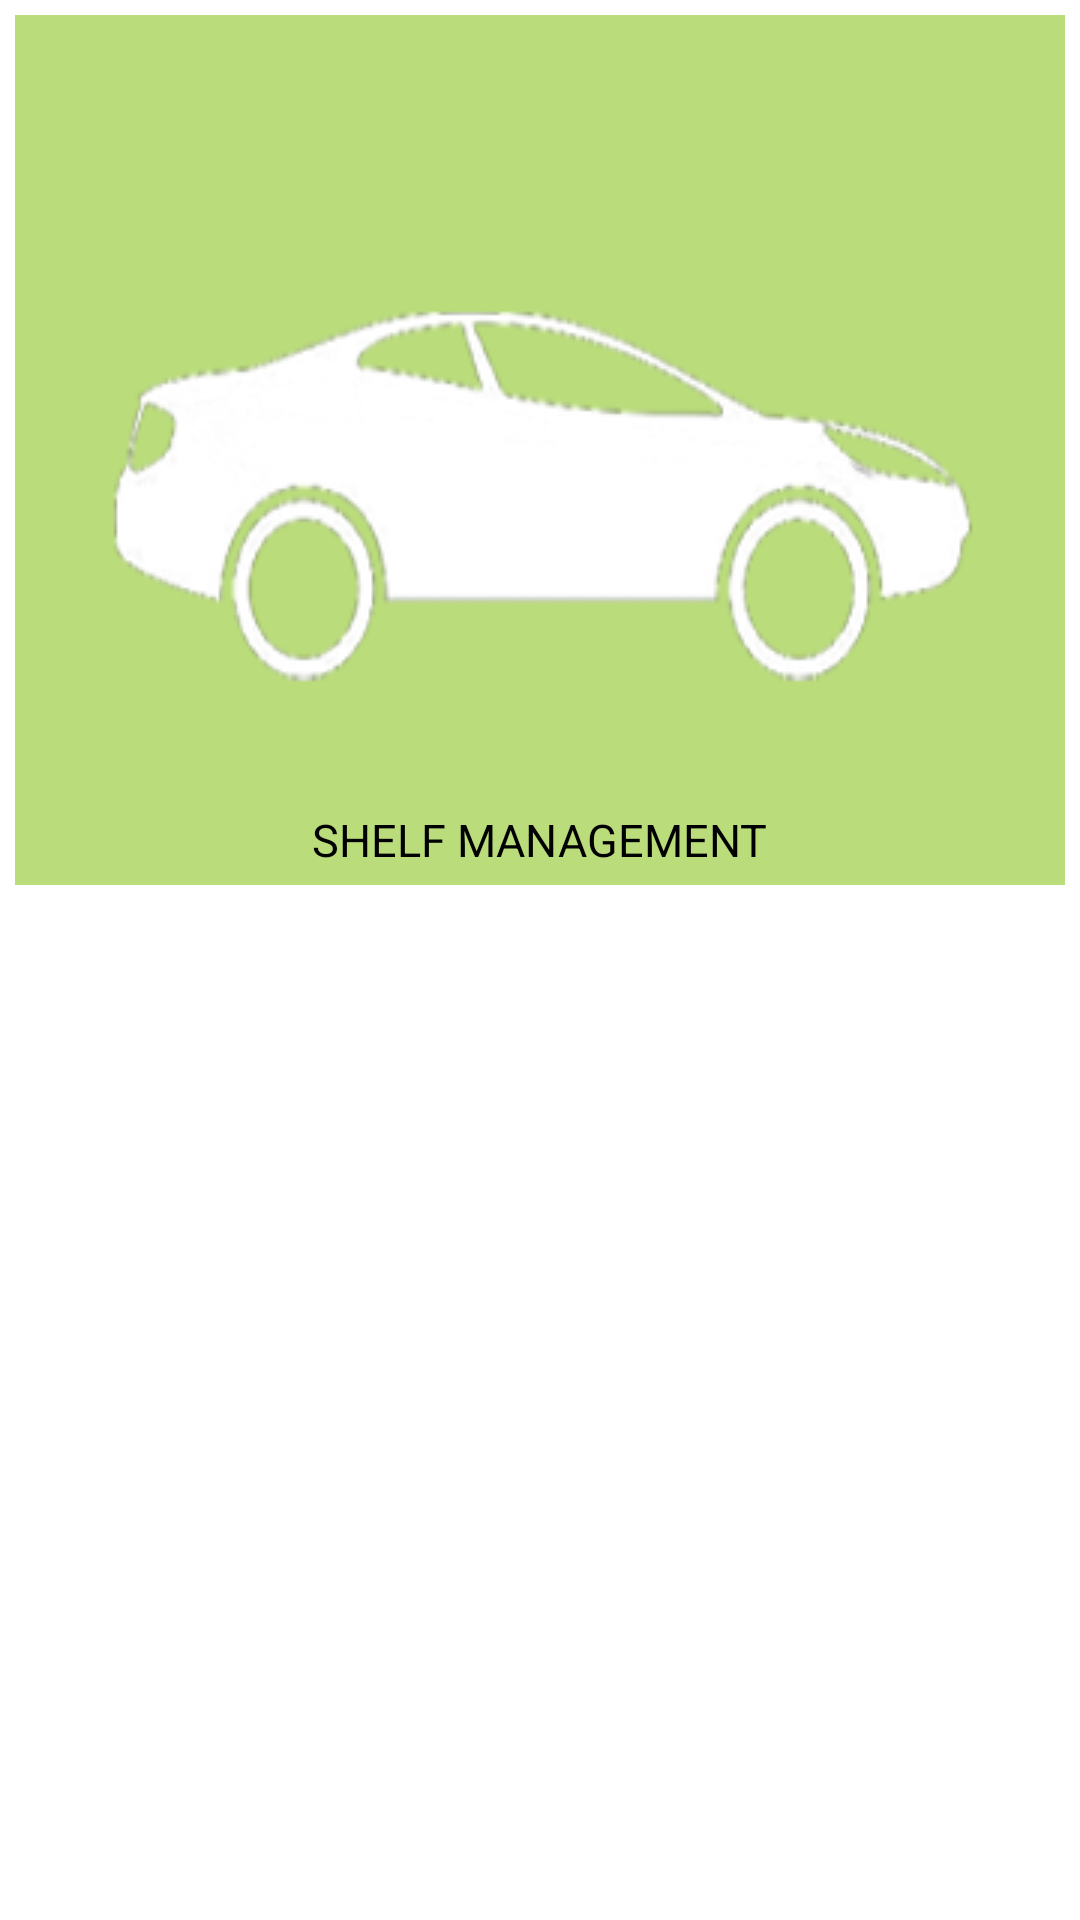

This screen was rendered from an Android layout file. Write that file and the resources it references.
<!-- AndroidManifest.xml: application theme AppTheme -->
<!-- res/layout/category_item.xml -->
<?xml version="1.0" encoding="utf-8"?>

<LinearLayout xmlns:android="http://schemas.android.com/apk/res/android"
    android:layout_width="match_parent"
    android:layout_height="wrap_content"
    android:orientation="vertical" >

    <RelativeLayout
        android:id="@+id/reportsBtn"
        android:layout_width="match_parent"
        android:layout_height="wrap_content"
        android:layout_margin="5dp"
        android:layout_marginBottom="1dp"
        android:background="@color/MRCHNDSR_SM" >

        <ImageView
            android:id="@+id/reports_item_imageView"
            android:layout_width="match_parent"
            android:layout_height="wrap_content"
            android:padding="30dp" android:src="@drawable/car_icon"/>

        <RelativeLayout
            android:id="@+id/relativeLayout1"
            android:layout_width="match_parent"
            android:layout_height="wrap_content"
            android:layout_alignBottom="@+id/reports_item_imageView"
            android:padding="5dp" >

            <TextView
                android:id="@+id/reports_name"
                android:layout_width="wrap_content"
                android:layout_height="wrap_content"
                android:layout_centerHorizontal="true"
                android:layout_centerVertical="true"
                android:gravity="center"
                android:text="SHELF MANAGEMENT"
                android:textColor="@color/Black"
                android:textSize="15sp" />
        </RelativeLayout>
    </RelativeLayout>

</LinearLayout>
<!-- resources referenced by this layout -->
<resources>
  <color name="Black">#000000</color>
  <color name="MRCHNDSR_SM">#CCA9D459</color>
  <!-- drawable car_icon: png bitmap (drawable, 32611 bytes) -->
  <style name="AppTheme" parent="AppBaseTheme">
          
      </style>
  <style name="AppBaseTheme" parent="android:Theme.Light">
          
      </style>
</resources>
